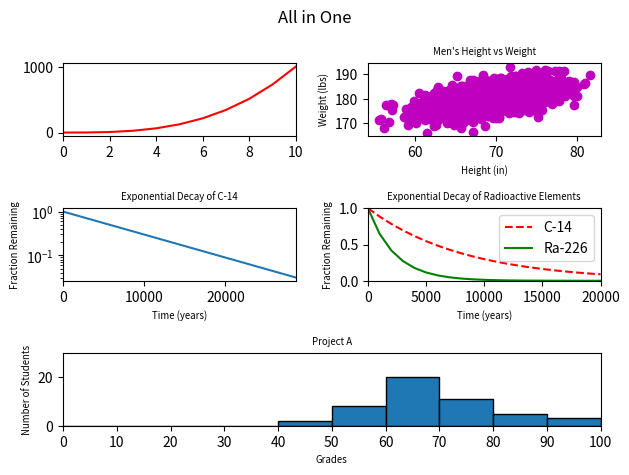

Source code (Python):
#!/usr/bin/env python3
''''plots all 5 previous graphs in one figure'''
import numpy as np
import matplotlib.pyplot as plt

y0 = np.arange(0, 11) ** 3

mean = [69, 0]
cov = [[15, 8], [8, 15]]
np.random.seed(5)
x1, y1 = np.random.multivariate_normal(mean, cov, 2000).T
y1 += 180

x2 = np.arange(0, 28651, 5730)
r2 = np.log(0.5)
t2 = 5730
y2 = np.exp((r2 / t2) * x2)

x3 = np.arange(0, 21000, 1000)
r3 = np.log(0.5)
t31 = 5730
t32 = 1600
y31 = np.exp((r3 / t31) * x3)
y32 = np.exp((r3 / t32) * x3)

np.random.seed(5)
student_grades = np.random.normal(68, 15, 50)

fig = plt.figure()

# line graph
axis1 = fig.add_subplot(3, 2, 1)
axis1.plot(y0, '-r')
axis1.set_xlim((0, 10))
fig.suptitle('All in One')

# scatter plot
axis2 = fig.add_subplot(3, 2, 2)
axis2.scatter(x1, y1, c='m')
axis2.set_xlabel('Height (in)', fontsize='x-small')
axis2.set_ylabel('Weight (lbs)', fontsize='x-small')
axis2.set_title("Men's Height vs Weight", fontsize='x-small')

# x ↦ y as a line graph
axis3 = fig.add_subplot(3, 2, 3)
axis3.plot(x2, y2)
axis3.set_xlabel('Time (years)', fontsize='x-small')
axis3.set_ylabel('Fraction Remaining', fontsize='x-small')
axis3.set_title('Exponential Decay of C-14', fontsize='x-small')
axis3.set_yscale('log')
axis3.set_xlim((0, 28650))

# x ↦ y1 and x ↦ y2 line graphs
axis4 = fig.add_subplot(3, 2, 4)
axis4.plot(x3, y31, 'r--', label='C-14')
axis4.plot(x3, y32, 'g-', label='Ra-226')
axis4.set_xlabel('Time (years)', fontsize='x-small')
axis4.set_ylabel('Fraction Remaining', fontsize='x-small')
axis4.set_title('Exponential Decay of Radioactive Elements',
                fontsize='x-small')
axis4.legend()
axis4.set_xlim((0, 20000))
axis4.set_ylim((0, 1))

bins = []
for x in range(11):
    bins.append(x*10)
axis5 = fig.add_subplot(3, 1, 3)
axis5.hist(student_grades, bins=bins, edgecolor='black')
axis5.set_xlabel('Grades', fontsize='x-small')
axis5.set_ylabel('Number of Students', fontsize='x-small')
axis5.set_title('Project A', fontsize='x-small')
axis5.set_xlim(0, 100)
axis5.set_xticks(np.arange(0, 101, 10))
axis5.set_ylim(0, 30)

plt.tight_layout()
plt.show()
